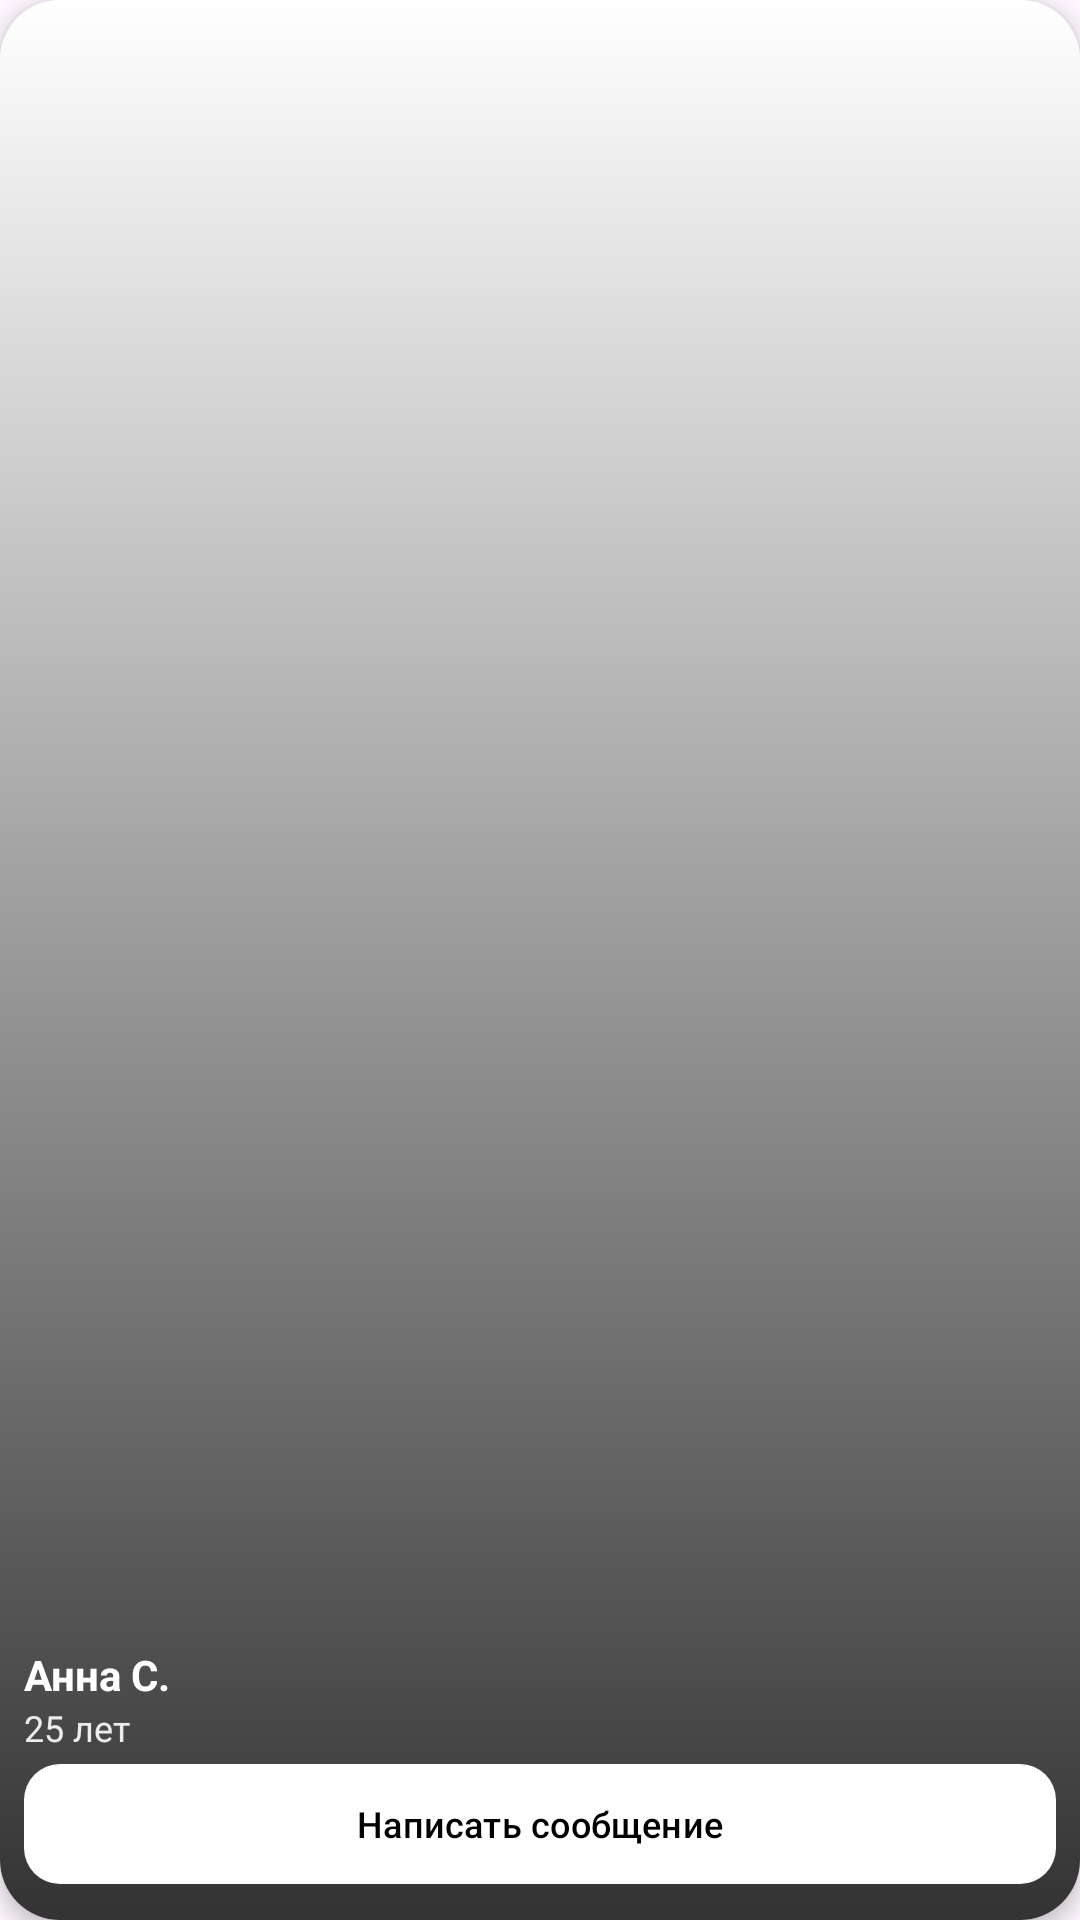

The Android layout XML behind this screen, and the referenced resources:
<!-- AndroidManifest.xml: application theme Theme.BoobleProject -->
<!-- res/layout/activity_adapter_is_like.xml -->
<?xml version="1.0" encoding="utf-8"?>
<androidx.cardview.widget.CardView
    xmlns:android="http://schemas.android.com/apk/res/android"
    xmlns:app="http://schemas.android.com/apk/res-auto"
    xmlns:tools="http://schemas.android.com/tools"
    android:layout_width="160dp"
    android:layout_height="220dp"
    android:layout_margin="8dp"
    app:cardCornerRadius="20dp"
    app:cardElevation="4dp">

    <RelativeLayout
        android:layout_width="match_parent"
        android:layout_height="match_parent"
        android:background="@color/white">

        
        <ImageView
            android:id="@+id/iv_profile_photo"
            android:layout_width="match_parent"
            android:layout_height="match_parent"
            android:scaleType="centerCrop"
            tools:src="@drawable/alt1" />

        
        <View
            android:layout_width="match_parent"
            android:layout_height="60dp"
            android:layout_alignTop="@id/iv_profile_photo"
            android:layout_alignBottom="@id/iv_profile_photo"
            android:background="@drawable/gradient_overlay" />

        
        <LinearLayout
            android:layout_width="match_parent"
            android:layout_height="wrap_content"
            android:layout_alignBottom="@id/iv_profile_photo"
            android:layout_margin="8dp"
            android:orientation="vertical">

            <TextView
                android:id="@+id/tv_name"
                android:layout_width="wrap_content"
                android:layout_height="wrap_content"
                android:text="Анна С."
                android:textColor="@color/white"
                android:textSize="14sp"
                android:textStyle="bold" />

            <TextView
                android:id="@+id/tv_age"
                android:layout_width="wrap_content"
                android:layout_height="wrap_content"
                android:text="25 лет"
                android:textColor="@color/white"
                android:textSize="12sp"
                android:alpha="0.9" />
            <com.google.android.material.button.MaterialButton
                android:id="@+id/btn_send_message"
                android:layout_width="match_parent"
                android:layout_height="wrap_content"
                android:layout_below="@id/iv_profile_photo"
                android:layout_margin="0dp"
                android:text="Написать сообщение"
                android:textSize="12sp"
                android:textAllCaps="false"
                android:padding="0dp"
                app:cornerRadius="12dp"
                app:backgroundTint="@color/white"
                android:textColor="@color/black" />
        </LinearLayout>

        


    </RelativeLayout>
</androidx.cardview.widget.CardView>
<!-- resources referenced by this layout -->
<resources>
  <color name="black">#FF000000</color>
  <color name="white">#FFFFFFFF</color>
  <!-- drawable alt1: jpg bitmap (drawable, 64087 bytes) -->
  <!-- drawable gradient_overlay (drawable) -->
  <?xml version="1.0" encoding="utf-8"?>
  <shape xmlns:android="http://schemas.android.com/apk/res/android">
      <gradient
          android:startColor="@android:color/transparent"
          android:endColor="#CC000000"
  
          android:angle="14" />
  </shape>
  <style name="Theme.BoobleProject" parent="Base.Theme.BoobleProject" />
  <style name="Base.Theme.BoobleProject" parent="Theme.Material3.DayNight.NoActionBar">
          
          
      </style>
</resources>
